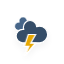
t = 0.00 s
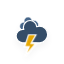
t = 1.17 s
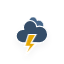
t = 2.33 s
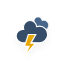
t = 3.50 s
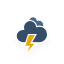
t = 4.67 s
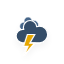
t = 5.83 s

The animated SVG that drew these frames (rendered in a browser with its animation timeline set to each time). Animation: 3 CSS @keyframes rules; one cycle of 7.00 s, repeats indefinitely.

<?xml version="1.0" encoding="utf-8"?>
<!-- (c) ammap.com | SVG weather icons -->
<svg
    version="1.1"
    xmlns="http://www.w3.org/2000/svg"
    xmlns:xlink="http://www.w3.org/1999/xlink"
    width="64"
    height="64"
    viewbox="0 0 64 64">
    <defs>
        <filter id="blur" width="200%" height="200%">
            <feGaussianBlur in="SourceAlpha" stdDeviation="3"/>
            <feOffset dx="0" dy="4" result="offsetblur"/>
            <feComponentTransfer>
                <feFuncA type="linear" slope="0.05"/>
            </feComponentTransfer>
            <feMerge> 
                <feMergeNode/>
                <feMergeNode in="SourceGraphic"/> 
            </feMerge>
        </filter>
        <style type="text/css"><![CDATA[
/*
** CLOUDS
*/
@keyframes am-weather-cloud-1 {
  0% {
    -webkit-transform: translate(-5px,0px);
       -moz-transform: translate(-5px,0px);
        -ms-transform: translate(-5px,0px);
            transform: translate(-5px,0px);
  }

  50% {
    -webkit-transform: translate(10px,0px);
       -moz-transform: translate(10px,0px);
        -ms-transform: translate(10px,0px);
            transform: translate(10px,0px);
  }

  100% {
    -webkit-transform: translate(-5px,0px);
       -moz-transform: translate(-5px,0px);
        -ms-transform: translate(-5px,0px);
            transform: translate(-5px,0px);
  }
}

.am-weather-cloud-1 {
  -webkit-animation-name: am-weather-cloud-1;
     -moz-animation-name: am-weather-cloud-1;
          animation-name: am-weather-cloud-1;
  -webkit-animation-duration: 7s;
     -moz-animation-duration: 7s;
          animation-duration: 7s;
  -webkit-animation-timing-function: linear;
     -moz-animation-timing-function: linear;
          animation-timing-function: linear;
  -webkit-animation-iteration-count: infinite;
     -moz-animation-iteration-count: infinite;
          animation-iteration-count: infinite;
}

@keyframes am-weather-cloud-2 {
  0% {
    -webkit-transform: translate(0px,0px);
       -moz-transform: translate(0px,0px);
        -ms-transform: translate(0px,0px);
            transform: translate(0px,0px);
  }

  50% {
    -webkit-transform: translate(2px,0px);
       -moz-transform: translate(2px,0px);
        -ms-transform: translate(2px,0px);
            transform: translate(2px,0px);
  }

  100% {
    -webkit-transform: translate(0px,0px);
       -moz-transform: translate(0px,0px);
        -ms-transform: translate(0px,0px);
            transform: translate(0px,0px);
  }
}

.am-weather-cloud-2 {
  -webkit-animation-name: am-weather-cloud-2;
     -moz-animation-name: am-weather-cloud-2;
          animation-name: am-weather-cloud-2;
  -webkit-animation-duration: 3s;
     -moz-animation-duration: 3s;
          animation-duration: 3s;
  -webkit-animation-timing-function: linear;
     -moz-animation-timing-function: linear;
          animation-timing-function: linear;
  -webkit-animation-iteration-count: infinite;
     -moz-animation-iteration-count: infinite;
          animation-iteration-count: infinite;
}

/*
** STROKE
*/
@keyframes am-weather-stroke {
  0% {
    -webkit-transform: translate(0.0px,0.0px);
       -moz-transform: translate(0.0px,0.0px);
        -ms-transform: translate(0.0px,0.0px);
            transform: translate(0.0px,0.0px);
  }

  2% {
    -webkit-transform: translate(0.3px,0.0px);
       -moz-transform: translate(0.3px,0.0px);
        -ms-transform: translate(0.3px,0.0px);
            transform: translate(0.3px,0.0px);
  }

  4% {
    -webkit-transform: translate(0.0px,0.0px);
       -moz-transform: translate(0.0px,0.0px);
        -ms-transform: translate(0.0px,0.0px);
            transform: translate(0.0px,0.0px);
  }

  6% {
    -webkit-transform: translate(0.5px,0.4px);
       -moz-transform: translate(0.5px,0.4px);
        -ms-transform: translate(0.5px,0.4px);
            transform: translate(0.5px,0.4px);
  }

  8% {
    -webkit-transform: translate(0.0px,0.0px);
       -moz-transform: translate(0.0px,0.0px);
        -ms-transform: translate(0.0px,0.0px);
            transform: translate(0.0px,0.0px);
  }

  10% {
    -webkit-transform: translate(0.3px,0.0px);
       -moz-transform: translate(0.3px,0.0px);
        -ms-transform: translate(0.3px,0.0px);
            transform: translate(0.3px,0.0px);
  }

  12% {
    -webkit-transform: translate(0.0px,0.0px);
       -moz-transform: translate(0.0px,0.0px);
        -ms-transform: translate(0.0px,0.0px);
            transform: translate(0.0px,0.0px);
  }

  14% {
    -webkit-transform: translate(0.3px,0.0px);
       -moz-transform: translate(0.3px,0.0px);
        -ms-transform: translate(0.3px,0.0px);
            transform: translate(0.3px,0.0px);
  }

  16% {
    -webkit-transform: translate(0.0px,0.0px);
       -moz-transform: translate(0.0px,0.0px);
        -ms-transform: translate(0.0px,0.0px);
            transform: translate(0.0px,0.0px);
  }

  18% {
    -webkit-transform: translate(0.3px,0.0px);
       -moz-transform: translate(0.3px,0.0px);
        -ms-transform: translate(0.3px,0.0px);
            transform: translate(0.3px,0.0px);
  }

  20% {
    -webkit-transform: translate(0.0px,0.0px);
       -moz-transform: translate(0.0px,0.0px);
        -ms-transform: translate(0.0px,0.0px);
            transform: translate(0.0px,0.0px);
  }

  22% {
    -webkit-transform: translate(1px,0.0px);
       -moz-transform: translate(1px,0.0px);
        -ms-transform: translate(1px,0.0px);
            transform: translate(1px,0.0px);
  }

  24% {
    -webkit-transform: translate(0.0px,0.0px);
       -moz-transform: translate(0.0px,0.0px);
        -ms-transform: translate(0.0px,0.0px);
            transform: translate(0.0px,0.0px);
  }

  26% {
    -webkit-transform: translate(-1px,0.0px);
       -moz-transform: translate(-1px,0.0px);
        -ms-transform: translate(-1px,0.0px);
            transform: translate(-1px,0.0px);

  }

  28% {
    -webkit-transform: translate(0.0px,0.0px);
       -moz-transform: translate(0.0px,0.0px);
        -ms-transform: translate(0.0px,0.0px);
            transform: translate(0.0px,0.0px);
  }

  40% {
    fill: #e6a700;
    -webkit-transform: translate(0.0px,0.0px);
       -moz-transform: translate(0.0px,0.0px);
        -ms-transform: translate(0.0px,0.0px);
            transform: translate(0.0px,0.0px);
  }

  65% {
    fill: white;
    -webkit-transform: translate(-1px,5.0px);
       -moz-transform: translate(-1px,5.0px);
        -ms-transform: translate(-1px,5.0px);
            transform: translate(-1px,5.0px);
  }
  61% {
    fill: #e6a700;
  }

  100% {
    -webkit-transform: translate(0.0px,0.0px);
       -moz-transform: translate(0.0px,0.0px);
        -ms-transform: translate(0.0px,0.0px);
            transform: translate(0.0px,0.0px);
  }
}

.am-weather-stroke {
  -webkit-animation-name: am-weather-stroke;
     -moz-animation-name: am-weather-stroke;
          animation-name: am-weather-stroke;
  -webkit-animation-duration: 1.11s;
     -moz-animation-duration: 1.11s;
          animation-duration: 1.11s;
  -webkit-animation-timing-function: linear;
     -moz-animation-timing-function: linear;
          animation-timing-function: linear;
  -webkit-animation-iteration-count: infinite;
     -moz-animation-iteration-count: infinite;
          animation-iteration-count: infinite;
}
        ]]></style>
    </defs>
    <g filter="url(#blur)" id="thunder">
        <g transform="translate(20,10)">
            <g class="am-weather-cloud-1">
                <path d="M47.7,35.4     c0-4.6-3.7-8.2-8.2-8.2c-1,0-1.9,0.2-2.8,0.5c-0.3-3.4-3.1-6.2-6.6-6.2c-3.7,0-6.7,3-6.7,6.7c0,0.8,0.2,1.6,0.4,2.3     c-0.3-0.1-0.7-0.1-1-0.1c-3.7,0-6.7,3-6.7,6.7c0,3.6,2.9,6.6,6.5,6.7l17.2,0C44.2,43.3,47.7,39.8,47.7,35.4z" fill="#466689" stroke="white" stroke-linejoin="round" stroke-width="1.2" transform="translate(-10,-6), scale(0.6)" />
            </g>
            <g>
                <path d="M47.7,35.4     c0-4.6-3.7-8.2-8.2-8.2c-1,0-1.9,0.2-2.8,0.5c-0.3-3.4-3.1-6.2-6.6-6.2c-3.7,0-6.7,3-6.7,6.7c0,0.8,0.2,1.6,0.4,2.3     c-0.3-0.1-0.7-0.1-1-0.1c-3.7,0-6.7,3-6.7,6.7c0,3.6,2.9,6.6,6.5,6.7l17.2,0C44.2,43.3,47.7,39.8,47.7,35.4z" fill="#354d67" stroke="white" stroke-linejoin="round" stroke-width="1.2" transform="translate(-20,-11)" />
            </g>
            <g transform="translate(-9,28), scale(1.2)">
                <polygon class="am-weather-stroke" fill="#e6a700" stroke="white" stroke-width="1" points="14.3,-2.9 20.5,-2.9 16.4,4.3 20.3,4.3 11.5,14.6 14.9,6.9 11.1,6.9" />
            </g>
        </g>
    </g>
</svg>